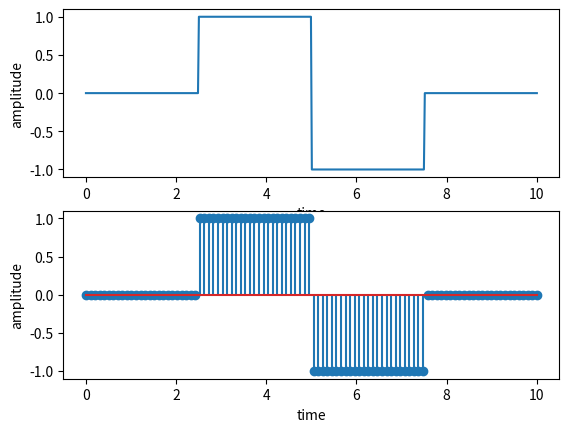

This chart was generated by the following Python code:
import numpy as np
import matplotlib.pyplot as plt

t= np.linspace(0,10,500)
n=np.linspace(0,10,100)
value = len(t)//4
value_n = len(n)//4
bipolar = np.concatenate((np.zeros(value),np.ones(value),-np.ones(value),np.zeros(value)))
bipolar_n = np.concatenate((np.zeros(value_n),np.ones(value_n),-np.ones(value_n),np.zeros(value_n)))

fig,a=plt.subplots(2,1)
a[0].plot(t,bipolar)
a[0].set_xlabel("time")
a[0].set_ylabel("amplitude")
a[1].stem(n,bipolar_n)
a[1].set_xlabel("time")
a[1].set_ylabel("amplitude")
plt.show()